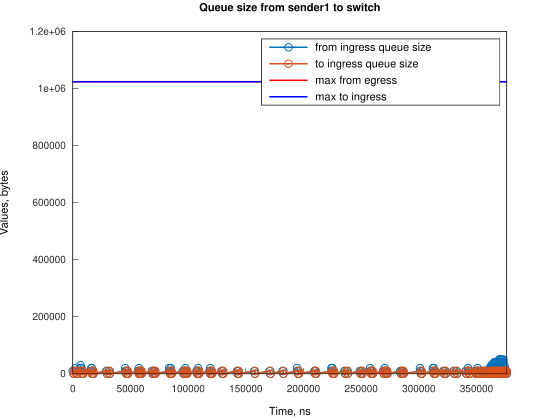

The table this chart was drawn from, first rows:
Time, from_ingress_queue_size, to_ingress_queue_size
0, 10000, nan
745.1, 0, 10000
746.1, 0, 0
2240, 10000, 0
2241, 20000, 0
2985, 10000, 10000
2986, 10000, 0
3730, 0, 10000
3736, 0, 0
6706, 10000, 0
6707, 20000, 0
6721, 30000, 0
7451, 20000, 10000
7457, 20000, 0
8196, 10000, 10000
8201, 10000, 0
8941, 0, 10000
8945, 0, 0
15650, 10000, 0
16057, 20000, 0
16395, 20000, 10000
16397, 20000, 0
17140, 10000, 10000
17142, 10000, 0
17886, 0, 10000
17886, 0, 0
29057, 10000, 0
29802, 0, 10000
29804, 0, 0
31298, 10000, 0
32043, 0, 10000
32045, 0, 0
45449, 10000, 0
45450, 20000, 0
46194, 10000, 10000
46200, 10000, 0
46939, 0, 10000
46942, 10000, 10000
46944, 10000, 0
47687, 0, 10000
47688, 0, 0
56625, 10000, 0
57370, 10000, 10000
57371, 20000, 10000
57372, 20000, 0
58115, 10000, 10000
58121, 10000, 0
58860, 0, 10000
58863, 10000, 10000
58865, 10000, 0
59608, 0, 10000
59609, 0, 0
68550, 10000, 0
69294, 0, 10000
69298, 0, 0
70039, 10000, 0
70784, 0, 10000
70785, 10000, 10000
70787, 10000, 0
71530, 0, 10000
... 235 more rows
